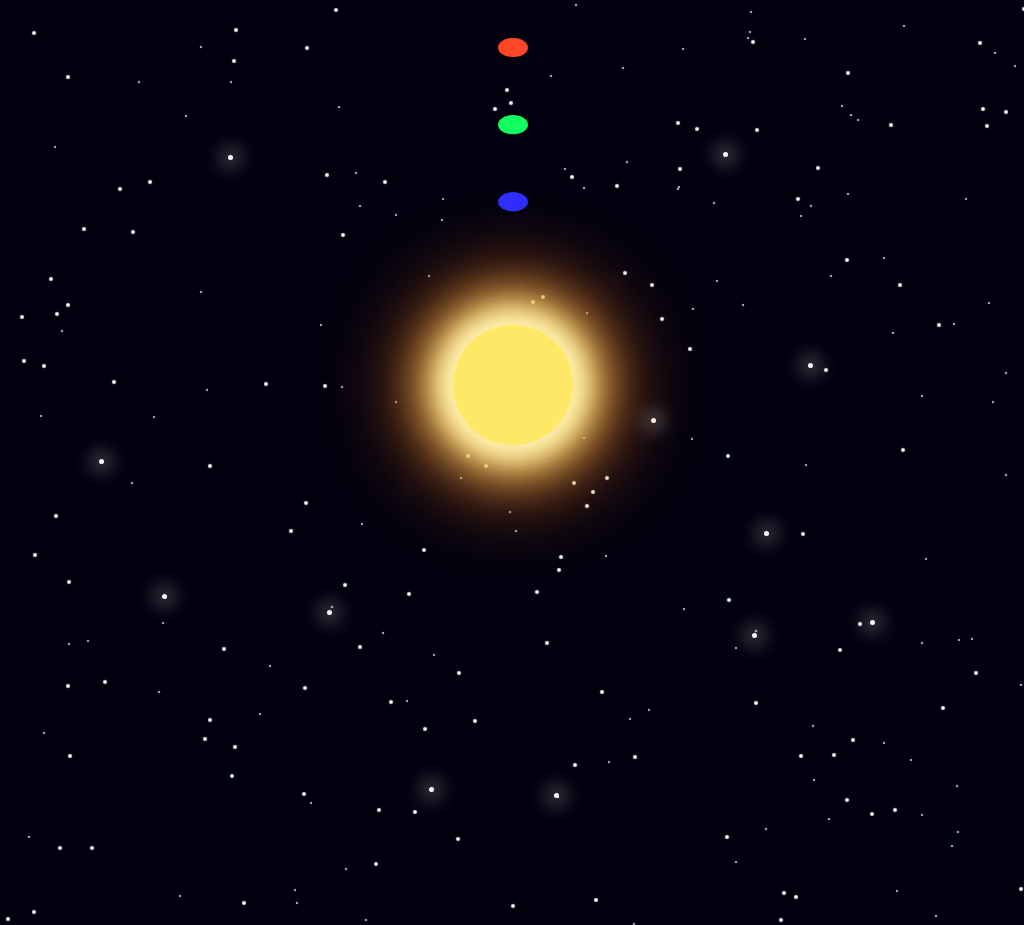

Recreate this image using only HTML and CSS.

<!-- file: index.html -->
<html>
	<head>
		<meta charset="utf-8" />
		<title>The Space by Pure CSS</title>
		<link href="./css/space.css" rel="stylesheet" type="text/css">
		<link href="./css/orbit.css" rel="stylesheet" type="text/css">
		<link href="./css/stars.css" rel="stylesheet" type="text/css">
	</head>
	<body>
		<div id="space_wrap">
			<div id="solar_system" class="centered">
				<div id="sun" class="centered"></div>
				<div id="orbit_01" class="orbit centered">
					<div class="rotate_wrap">
						<div class="rotate">
							<div class="planet"></div>
						</div>
					</div>
				</div>
				<div id="orbit_02" class="orbit centered">
					<div class="rotate_wrap">
						<div class="rotate">
							<div class="planet"></div>
						</div>
					</div>
				</div>
				<div id="orbit_03" class="orbit centered">
					<div class="rotate_wrap">
						<div class="rotate">
							<div class="planet"></div>
						</div>
					</div>
				</div>
			</div>
			<div class="twinkle_wrap">
				<div class="twinkle"></div>
				<div class="twinkle"></div>
				<div class="twinkle"></div>
				<div class="twinkle"></div>
				<div class="twinkle"></div>
				<div class="twinkle"></div>
			</div>
			<!-- <div class="stars big"></div> -->
			<div class="stars medium"></div>
			<div class="stars small"></div>
		</div>
	</body>	
</html>



/* file: space.css */
body {
  background-color: #00000F;
  margin: 0; }

#space_wrap {
  margin: 0 auto;
  height: 100%;
  min-width: 900px;
}


/* file: orbit.css */
.centered {
  position: absolute;
  margin: 0 auto; }

#solar_system {
  top: 50%;
  left: 50%;
  width: 1px;
  height: 1px; }

#sun {
  top: calc(50% - 60px);
  left: calc(50% - 60px);
  width: 120px;
  height: 120px;
  background-color: #ffe866;
  border-radius: 50%;
  z-index: 20;
  box-shadow: 0px 0px 24px 12px #fff2b4, 0px 0px 48px 24px #ffea82, 0px 0px 90.22556px 40px #d86514; }

.rotate_wrap {
  width: 100%;
  height: 100%;
  transform: rotateX(50deg);
  transform-style: preserve-3d; }

.rotate {
  width: 100%;
  height: 100%;
  transform-style: preserve-3d;
  margin: 0 auto; }

.planet {
  margin: 0 auto;
  width: 30px;
  height: 30px;
  border-radius: 50%;
  transform-style: preserve-3d; }

#orbit_01 {
  top: calc(50% - 300px);
  left: calc(50% - 300px);
  width: 600px;
  height: 600px; }

#orbit_01 .rotate {
  -webkit-animation: planet_orbit 8s linear 0s infinite;
  -moz-animation: planet_orbit 8s linear 0s infinite;
  -ms-animation: planet_orbit 8s linear 0s infinite;
  -o-animation: planet_orbit 8s linear 0s infinite;
  animation: planet_orbit 8s linear 0s infinite; }
#orbit_01 .planet {
  -webkit-animation: planet 8s linear 0s infinite, planet_shadow 8s linear 0s infinite;
  -moz-animation: planet 8s linear 0s infinite, planet_shadow 8s linear 0s infinite;
  -ms-animation: planet 8s linear 0s infinite, planet_shadow 8s linear 0s infinite;
  -o-animation: planet 8s linear 0s infinite, planet_shadow 8s linear 0s infinite;
  animation: planet 8s linear 0s infinite, planet_shadow 8s linear 0s infinite;
  background-color: #2d2dff;
  z-index: 14; }

#orbit_02 {
  top: calc(50% - 420px);
  left: calc(50% - 420px);
  width: 840px;
  height: 840px; }

#orbit_02 .rotate {
  -webkit-animation: planet_orbit 12s linear 0s infinite;
  -moz-animation: planet_orbit 12s linear 0s infinite;
  -ms-animation: planet_orbit 12s linear 0s infinite;
  -o-animation: planet_orbit 12s linear 0s infinite;
  animation: planet_orbit 12s linear 0s infinite; }
#orbit_02 .planet {
  -webkit-animation: planet 12s linear 0s infinite, planet_shadow 12s linear 0s infinite;
  -moz-animation: planet 12s linear 0s infinite, planet_shadow 12s linear 0s infinite;
  -ms-animation: planet 12s linear 0s infinite, planet_shadow 12s linear 0s infinite;
  -o-animation: planet 12s linear 0s infinite, planet_shadow 12s linear 0s infinite;
  animation: planet 12s linear 0s infinite, planet_shadow 12s linear 0s infinite;
  background-color: #11ff60;
  z-index: 13; }

#orbit_03 {
  top: calc(50% - 540px);
  left: calc(50% - 540px);
  width: 1080px;
  height: 1080px; }

#orbit_03 .rotate {
  -webkit-animation: planet_orbit 16s linear 0s infinite;
  -moz-animation: planet_orbit 16s linear 0s infinite;
  -ms-animation: planet_orbit 16s linear 0s infinite;
  -o-animation: planet_orbit 16s linear 0s infinite;
  animation: planet_orbit 16s linear 0s infinite; }
#orbit_03 .planet {
  -webkit-animation: planet 16s linear 0s infinite, planet_shadow 16s linear 0s infinite;
  -moz-animation: planet 16s linear 0s infinite, planet_shadow 16s linear 0s infinite;
  -ms-animation: planet 16s linear 0s infinite, planet_shadow 16s linear 0s infinite;
  -o-animation: planet 16s linear 0s infinite, planet_shadow 16s linear 0s infinite;
  animation: planet 16s linear 0s infinite, planet_shadow 16s linear 0s infinite;
  background-color: #ff4626;
  z-index: 12; }

@keyframes planet_orbit {
  from {
    -webkit-transform: rotateZ(0deg);
    -moz-transform: rotateZ(0deg);
    -ms-transform: rotateZ(0deg);
    -o-transform: rotateZ(0deg);
    transform: rotateZ(0deg); }
  to {
    -webkit-transform: rotateZ(360deg);
    -moz-transform: rotateZ(360deg);
    -ms-transform: rotateZ(360deg);
    -o-transform: rotateZ(360deg);
    transform: rotateZ(360deg); } }
@keyframes planet {
  from {
    -webkit-transform: rotateZ(360deg) rotateX(-50deg);
    -moz-transform: rotateZ(360deg) rotateX(-50deg);
    -ms-transform: rotateZ(360deg) rotateX(-50deg);
    -o-transform: rotateZ(360deg) rotateX(-50deg);
    transform: rotateZ(360deg) rotateX(-50deg); }
  to {
    -webkit-transform: rotateZ(0deg) rotateX(-50deg);
    -moz-transform: rotateZ(0deg) rotateX(-50deg);
    -ms-transform: rotateZ(0deg) rotateX(-50deg);
    -o-transform: rotateZ(0deg) rotateX(-50deg);
    transform: rotateZ(0deg) rotateX(-50deg); } }
@keyframes planet_shadow {
  0%,100% {
    -webkit-box-shadow: 0px 8px 2px -10px rgba(0, 0, 0, 0.8) inset;
    -moz-box-shadow: 0px 8px 2px -10px rgba(0, 0, 0, 0.8) inset;
    -ms-box-shadow: 0px 8px 2px -10px rgba(0, 0, 0, 0.8) inset;
    -o-box-shadow: 0px 8px 2px -10px rgba(0, 0, 0, 0.8) inset;
    box-shadow: 0px 8px 2px -10px rgba(0, 0, 0, 0.8) inset; }
  50% {
    -webkit-box-shadow: -50px -20px 2px 0px rgba(0, 0, 0, 0.8) inset;
    -moz-box-shadow: -50px -20px 2px 0px rgba(0, 0, 0, 0.8) inset;
    -ms-box-shadow: -50px -20px 2px 0px rgba(0, 0, 0, 0.8) inset;
    -o-box-shadow: -50px -20px 2px 0px rgba(0, 0, 0, 0.8) inset;
    box-shadow: -50px -20px 2px 0px rgba(0, 0, 0, 0.8) inset; }
  50.1% {
    -webkit-box-shadow: 50px -20px 2px 0px rgba(0, 0, 0, 0.8) inset;
    -moz-box-shadow: 50px -20px 2px 0px rgba(0, 0, 0, 0.8) inset;
    -ms-box-shadow: 50px -20px 2px 0px rgba(0, 0, 0, 0.8) inset;
    -o-box-shadow: 50px -20px 2px 0px rgba(0, 0, 0, 0.8) inset;
    box-shadow: 50px -20px 2px 0px rgba(0, 0, 0, 0.8) inset; } }
@keyframes planet_reflected_light {
  0%,100% {
    -webkit-box-shadow: 0px 0px 0px 0px rgba(255, 255, 255, 0.6) inset;
    -moz-box-shadow: 0px 0px 0px 0px rgba(255, 255, 255, 0.6) inset;
    -ms-box-shadow: 0px 0px 0px 0px rgba(255, 255, 255, 0.6) inset;
    -o-box-shadow: 0px 0px 0px 0px rgba(255, 255, 255, 0.6) inset;
    box-shadow: 0px 0px 0px 0px rgba(255, 255, 255, 0.6) inset; }
  45% {
    -webkit-box-shadow: -2px 2px 2px 0px rgba(255, 255, 255, 0.6) inset;
    -moz-box-shadow: -2px 2px 2px 0px rgba(255, 255, 255, 0.6) inset;
    -ms-box-shadow: -2px 2px 2px 0px rgba(255, 255, 255, 0.6) inset;
    -o-box-shadow: -2px 2px 2px 0px rgba(255, 255, 255, 0.6) inset;
    box-shadow: -2px 2px 2px 0px rgba(255, 255, 255, 0.6) inset; }
  55% {
    -webkit-box-shadow: 2px 2px 2px 0px rgba(255, 255, 255, 0.6) inset;
    -moz-box-shadow: 2px 2px 2px 0px rgba(255, 255, 255, 0.6) inset;
    -ms-box-shadow: 2px 2px 2px 0px rgba(255, 255, 255, 0.6) inset;
    -o-box-shadow: 2px 2px 2px 0px rgba(255, 255, 255, 0.6) inset;
    box-shadow: 2px 2px 2px 0px rgba(255, 255, 255, 0.6) inset; } }

/*# sourceMappingURL=orbit.css.map */


/* file: stars.css */
.twinkle_wrap {
  width: 10px;
  height: 10px;
  position: absolute;
  left: 50%;
  top: 50%;
  animation: moving_stars_animation 100s linear 0s infinite; }

.twinkle {
  width: 10px;
  height: 10px;
  position: relative;
  left: 0px;
  top: 0px; }

.twinkle::before, .twinkle::after {
  position: relative;
  content: "";
  display: block;
  width: 5px;
  height: 5px;
  background-color: #FFFFFF;
  border-radius: 3px;
  box-shadow: 0px 0px 20px 3px #FFFFFF;
  z-index: 1; }

.twinkle:nth-child(1)::before {
  left: 358;
  top: 236;
  animation: twinkle_animation 4.1s linear 0s infinite; }

.twinkle:nth-child(2)::before {
  left: -413;
  top: 65;
  animation: twinkle_animation 9.7s linear 0s infinite; }

.twinkle:nth-child(3)::before {
  left: 42;
  top: 389;
  animation: twinkle_animation 4.2s linear 0s infinite; }

.twinkle:nth-child(4)::before {
  left: -83;
  top: 373;
  animation: twinkle_animation 9.7s linear 0s infinite; }

.twinkle:nth-child(5)::before {
  left: -185;
  top: 186;
  animation: twinkle_animation 8.5s linear 0s infinite; }

.twinkle:nth-child(6)::before {
  left: -350;
  top: 160;
  animation: twinkle_animation 6.9s linear 0s infinite; }

.twinkle:nth-child(1)::after {
  left: 240;
  top: 244;
  animation: twinkle_animation 6.2s linear 0s infinite; }

.twinkle:nth-child(2)::after {
  left: 296;
  top: -36;
  animation: twinkle_animation 4s linear 0s infinite; }

.twinkle:nth-child(3)::after {
  left: 211;
  top: -257;
  animation: twinkle_animation 6.3s linear 0s infinite; }

.twinkle:nth-child(4)::after {
  left: 139;
  top: -1;
  animation: twinkle_animation 6.2s linear 0s infinite; }

.twinkle:nth-child(5)::after {
  left: 252;
  top: 102;
  animation: twinkle_animation 8.6s linear 0s infinite; }

.twinkle:nth-child(6)::after {
  left: -284;
  top: -284;
  animation: twinkle_animation 5.1s linear 0s infinite; }

.stars {
  position: absolute;
  left: 50%;
  top: 50%;
  width: 10px;
  height: 10px;
  border-radius: 50%;
  z-index: 1; }

.big {
  box-shadow:  -552px 445px 1px -2.5px #FFFFFF , -252px -539px 1px -2.5px #FFFFFF , -215px 22px 1px -2.5px #FFFFFF , -74px -644px 1px -2.5px #FFFFFF , -372px -237px 1px -2.5px #FFFFFF , 532px 27px 1px -2.5px #FFFFFF , -332px -187px 1px -2.5px #FFFFFF , -117px 351px 1px -2.5px #FFFFFF , -257px 276px 1px -2.5px #FFFFFF , -72px -90px 1px -2.5px #FFFFFF , -174px 121px 1px -2.5px #FFFFFF , 3px 25px 1px -2.5px #FFFFFF , -437px -460px 1px -2.5px #FFFFFF , -75px -193px 1px -2.5px #FFFFFF , -24px -394px 1px -2.5px #FFFFFF , -124px 186px 1px -2.5px #FFFFFF , 174px -556px 1px -2.5px #FFFFFF , -209px -112px 1px -2.5px #FFFFFF , 185px 9px 1px -2.5px #FFFFFF , -48px -508px 1px -2.5px #FFFFFF , -380px 139px 1px -2.5px #FFFFFF , -582px 86px 1px -2.5px #FFFFFF , -374px 442px 1px -2.5px #FFFFFF , -331px -211px 1px -2.5px #FFFFFF , 437px -242px 1px -2.5px #FFFFFF , 427px -553px 1px -2.5px #FFFFFF , 252px 576px 1px -2.5px #FFFFFF , 594px 299px 1px -2.5px #FFFFFF , 140px 589px 1px -2.5px #FFFFFF , 254px -556px 1px -2.5px #FFFFFF , -630px -101px 1px -2.5px #FFFFFF , -136px -112px 1px -2.5px #FFFFFF , -275px -241px 1px -2.5px #FFFFFF , -265px -389px 1px -2.5px #FFFFFF , -144px 40px 1px -2.5px #FFFFFF , -574px -591px 1px -2.5px #FFFFFF , 177px 521px 1px -2.5px #FFFFFF , 155px -428px 1px -2.5px #FFFFFF , 33px 149px 1px -2.5px #FFFFFF , -64px -559px 1px -2.5px #FFFFFF , 127px -45px 1px -2.5px #FFFFFF , 28px 114px 1px -2.5px #FFFFFF , -579px 558px 1px -2.5px #FFFFFF , 208px 532px 1px -2.5px #FFFFFF , 344px 545px 1px -2.5px #FFFFFF , -238px -293px 1px -2.5px #FFFFFF , -398px -451px 1px -2.5px #FFFFFF , -4px 236px 1px -2.5px #FFFFFF , 3px 465px 1px -2.5px #FFFFFF , 206px 54px 1px -2.5px #FFFFFF , -277px 544px 1px -2.5px #FFFFFF , -478px -372px 1px -2.5px #FFFFFF , 249px 306px 1px -2.5px #FFFFFF , 614px -118px 1px -2.5px #FFFFFF , 319px -367px 1px -2.5px #FFFFFF , -43px -415px 1px -2.5px #FFFFFF , -35px -568px 1px -2.5px #FFFFFF , 428px -434px 1px -2.5px #FFFFFF , -17px 64px 1px -2.5px #FFFFFF , 50px 251px 1px -2.5px #FFFFFF , 389px 283px 1px -2.5px #FFFFFF , 259px -391px 1px -2.5px #FFFFFF , 532px -461px 1px -2.5px #FFFFFF , 203px 161px 1px -2.5px #FFFFFF , -365px 226px 1px -2.5px #FFFFFF , -404px 134px 1px -2.5px #FFFFFF , -51px 557px 1px -2.5px #FFFFFF , -259px 464px 1px -2.5px #FFFFFF , -269px 153px 1px -2.5px #FFFFFF , -279px -454px 1px -2.5px #FFFFFF , -265px -644px 1px -2.5px #FFFFFF , 427px 126px 1px -2.5px #FFFFFF , 346px -465px 1px -2.5px #FFFFFF , 515px 632px 1px -2.5px #FFFFFF , -289px 381px 1px -2.5px #FFFFFF , 486px -520px 1px -2.5px #FFFFFF , 629px -195px 1px -2.5px #FFFFFF , 531px 492px 1px -2.5px #FFFFFF , -469px 14px 1px -2.5px #FFFFFF , 167px -532px 1px -2.5px #FFFFFF , 277px -338px 1px -2.5px #FFFFFF , -107px 218px 1px -2.5px #FFFFFF , 648px 40px 1px -2.5px #FFFFFF , -113px -334px 1px -2.5px #FFFFFF , 529px 158px 1px -2.5px #FFFFFF , -327px -481px 1px -2.5px #FFFFFF , -302px -285px 1px -2.5px #FFFFFF , -218px -366px 1px -2.5px #FFFFFF , 495px -106px 1px -2.5px #FFFFFF , 18px 235px 1px -2.5px #FFFFFF , 338px 172px 1px -2.5px #FFFFFF , -599px -1px 1px -2.5px #FFFFFF , 290px -409px 1px -2.5px #FFFFFF , 244px 466px 1px -2.5px #FFFFFF , 82px -103px 1px -2.5px #FFFFFF , -20px -137px 1px -2.5px #FFFFFF , -175px 118px 1px -2.5px #FFFFFF , 516px 597px 1px -2.5px #FFFFFF , -122px 368px 1px -2.5px #FFFFFF , 62px 99px 1px -2.5px #FFFFFF , -363px 431px 1px -2.5px #FFFFFF , 410px -522px 1px -2.5px #FFFFFF , -594px -557px 1px -2.5px #FFFFFF , 65px -296px 1px -2.5px #FFFFFF , 10px -396px 1px -2.5px #FFFFFF , -538px 568px 1px -2.5px #FFFFFF , -136px 119px 1px -2.5px #FFFFFF , 225px 301px 1px -2.5px #FFFFFF , -513px -560px 1px -2.5px #FFFFFF , -329px -630px 1px -2.5px #FFFFFF , 33px -516px 1px -2.5px #FFFFFF , -524px 520px 1px -2.5px #FFFFFF , 234px -478px 1px -2.5px #FFFFFF , 329px -385px 1px -2.5px #FFFFFF , 293px 87px 1px -2.5px #FFFFFF , 264px -144px 1px -2.5px #FFFFFF , -52px 344px 1px -2.5px #FFFFFF , 294px -80px 1px -2.5px #FFFFFF , -159px -67px 1px -2.5px #FFFFFF , -246px -370px 1px -2.5px #FFFFFF , -118px 157px 1px -2.5px #FFFFFF , -399px -74px 1px -2.5px #FFFFFF , -170px -115px 1px -2.5px #FFFFFF , -406px -291px 1px -2.5px #FFFFFF , -81px -210px 1px -2.5px #FFFFFF , 13px -274px 1px -2.5px #FFFFFF , 340px 213px 1px -2.5px #FFFFFF , 389px -646px 1px -2.5px #FFFFFF , 349px 439px 1px -2.5px #FFFFFF , -91px -259px 1px -2.5px #FFFFFF , -487px -586px 1px -2.5px #FFFFFF , -438px 273px 1px -2.5px #FFFFFF , 21px -214px 1px -2.5px #FFFFFF , -306px -348px 1px -2.5px #FFFFFF , 71px -272px 1px -2.5px #FFFFFF , -57px -440px 1px -2.5px #FFFFFF , 276px 346px 1px -2.5px #FFFFFF , 85px 490px 1px -2.5px #FFFFFF , -289px -560px 1px -2.5px #FFFFFF , 500px 51px 1px -2.5px #FFFFFF , 72px 55px 1px -2.5px #FFFFFF , 83px -68px 1px -2.5px #FFFFFF , 43px -75px 1px -2.5px #FFFFFF , -156px -121px 1px -2.5px #FFFFFF , 462px -558px 1px -2.5px #FFFFFF , 584px -135px 1px -2.5px #FFFFFF , 519px 252px 1px -2.5px #FFFFFF , -187px -640px 1px -2.5px #FFFFFF , 103px 18px 1px -2.5px #FFFFFF , -122px 30px 1px -2.5px #FFFFFF , -561px 32px 1px -2.5px #FFFFFF , -239px 637px 1px -2.5px #FFFFFF , 529px 218px 1px -2.5px #FFFFFF , -642px 192px 1px -2.5px #FFFFFF , 185px -256px 1px -2.5px #FFFFFF , -250px 202px 1px -2.5px #FFFFFF , 143px -427px 1px -2.5px #FFFFFF , -467px -158px 1px -2.5px #FFFFFF , 246px -580px 1px -2.5px #FFFFFF , -551px -230px 1px -2.5px #FFFFFF , -92px -39px 1px -2.5px #FFFFFF , -486px 594px 1px -2.5px #FFFFFF , -406px -368px 1px -2.5px #FFFFFF , -211px 223px 1px -2.5px #FFFFFF , 3px 199px 1px -2.5px #FFFFFF , -522px -587px 1px -2.5px #FFFFFF , 635px 467px 1px -2.5px #FFFFFF , -23px -145px 1px -2.5px #FFFFFF , 195px 67px 1px -2.5px #FFFFFF , -105px -152px 1px -2.5px #FFFFFF , 433px -142px 1px -2.5px #FFFFFF , -99px -398px 1px -2.5px #FFFFFF , 454px -311px 1px -2.5px #FFFFFF , -517px -418px 1px -2.5px #FFFFFF , -509px 452px 1px -2.5px #FFFFFF , -180px -208px 1px -2.5px #FFFFFF , 201px 585px 1px -2.5px #FFFFFF , -356px -415px 1px -2.5px #FFFFFF , -621px 354px 1px -2.5px #FFFFFF , -565px -124px 1px -2.5px #FFFFFF , 424px -235px 1px -2.5px #FFFFFF , 274px 629px 1px -2.5px #FFFFFF , 331px -204px 1px -2.5px #FFFFFF , -522px 563px 1px -2.5px #FFFFFF , -204px -580px 1px -2.5px #FFFFFF , -431px 582px 1px -2.5px #FFFFFF , -523px -271px 1px -2.5px #FFFFFF , 308px -514px 1px -2.5px #FFFFFF , -613px 441px 1px -2.5px #FFFFFF , 288px 624px 1px -2.5px #FFFFFF , -637px 176px 1px -2.5px #FFFFFF , -93px -164px 1px -2.5px #FFFFFF , 404px -443px 1px -2.5px #FFFFFF , -606px -463px 1px -2.5px #FFFFFF , -451px -581px 1px -2.5px #FFFFFF , -425px -632px 1px -2.5px #FFFFFF , -492px 485px 1px -2.5px #FFFFFF , -354px -436px 1px -2.5px #FFFFFF , 601px -97px 1px -2.5px #FFFFFF , -592px 476px 1px -2.5px #FFFFFF ;
  animation: moving_stars_animation 70s linear 0s infinite; }

.medium {
  box-shadow:  441px -532px 1px -3px #FFFFFF , 239px 314px 1px -3px #FFFFFF , 427px -545px 1px -3px #FFFFFF , -177px 593px 1px -3px #FFFFFF , -31px 77px 1px -3px #FFFFFF , 586px -466px 1px -3px #FFFFFF , -172px 196px 1px -3px #FFFFFF , 459px 284px 1px -3px #FFFFFF , -624px -33px 1px -3px #FFFFFF , 118px 368px 1px -3px #FFFFFF , -190px -214px 1px -3px #FFFFFF , -585px 546px 1px -3px #FFFFFF , -108px 205px 1px -3px #FFFFFF , 612px 629px 1px -3px #FFFFFF , 507px -380px 1px -3px #FFFFFF , 281px -190px 1px -3px #FFFFFF , 301px -221px 1px -3px #FFFFFF , -344px 607px 1px -3px #FFFFFF , 79px -438px 1px -3px #FFFFFF , 55px -212px 1px -3px #FFFFFF , -418px 562px 1px -3px #FFFFFF , 468px -586px 1px -3px #FFFFFF , 512px -257px 1px -3px #FFFFFF , -632px 275px 1px -3px #FFFFFF , 211px 67px 1px -3px #FFFFFF , 616px -173px 1px -3px #FFFFFF , 353px -592px 1px -3px #FFFFFF , -312px 350px 1px -3px #FFFFFF , -10px -299px 1px -3px #FFFFFF , 453px -534px 1px -3px #FFFFFF , -273px 514px 1px -3px #FFFFFF , -197px -443px 1px -3px #FFFFFF , -425px 459px 1px -3px #FFFFFF , -293px 260px 1px -3px #FFFFFF , 383px -104px 1px -3px #FFFFFF , 240px -259px 1px -3px #FFFFFF , -372px -470px 1px -3px #FFFFFF , -307px 331px 1px -3px #FFFFFF , -102px 423px 1px -3px #FFFFFF , -457px 459px 1px -3px #FFFFFF , -4px 517px 1px -3px #FFFFFF , -192px -3px 1px -3px #FFFFFF , -367px -207px 1px -3px #FFFFFF , 378px 421px 1px -3px #FFFFFF , -49px 67px 1px -3px #FFFFFF , -532px 451px 1px -3px #FFFFFF , -211px 114px 1px -3px #FFFFFF , 639px 245px 1px -3px #FFFFFF , -483px -356px 1px -3px #FFFFFF , 16px -87px 1px -3px #FFFFFF , -92px 340px 1px -3px #FFFFFF , 648px 435px 1px -3px #FFFFFF , -609px -54px 1px -3px #FFFFFF , 236px -347px 1px -3px #FFFFFF , -564px 361px 1px -3px #FFFFFF , 374px -264px 1px -3px #FFFFFF , -126px 313px 1px -3px #FFFFFF , 57px 94px 1px -3px #FFFFFF , 70px 613px 1px -3px #FFFFFF , -508px 547px 1px -3px #FFFFFF , -307px 77px 1px -3px #FFFFFF , -174px -154px 1px -3px #FFFFFF , 336px 351px 1px -3px #FFFFFF , 135px -104px 1px -3px #FFFFFF , 330px 411px 1px -3px #FFFFFF , 44px 168px 1px -3px #FFFFFF , -283px -328px 1px -3px #FFFFFF , 579px -444px 1px -3px #FFFFFF , 588px -204px 1px -3px #FFFFFF , -27px -553px 1px -3px #FFFFFF , -384px -157px 1px -3px #FFFFFF , -448px 193px 1px -3px #FFFFFF , 527px 19px 1px -3px #FFFFFF , -376px 567px 1px -3px #FFFFFF , -582px 475px 1px -3px #FFFFFF , 194px 626px 1px -3px #FFFFFF , 537px 547px 1px -3px #FFFFFF , -132px -207px 1px -3px #FFFFFF , 185px 558px 1px -3px #FFFFFF , -58px 284px 1px -3px #FFFFFF , 647px -50px 1px -3px #FFFFFF , -42px 332px 1px -3px #FFFFFF , 644px 276px 1px -3px #FFFFFF , 180px -260px 1px -3px #FFFFFF , -531px -593px 1px -3px #FFFFFF , -563px -178px 1px -3px #FFFFFF , 273px -572px 1px -3px #FFFFFF , 331px -316px 1px -3px #FFFFFF , 489px -277px 1px -3px #FFFFFF , -138px 421px 1px -3px #FFFFFF , -350px 617px 1px -3px #FFFFFF , 186px -602px 1px -3px #FFFFFF , 85px 303px 1px -3px #FFFFFF , -543px -445px 1px -3px #FFFFFF , -466px -110px 1px -3px #FFFFFF , -320px -441px 1px -3px #FFFFFF , -460px -75px 1px -3px #FFFFFF , -482px 166px 1px -3px #FFFFFF , 42px -42px 1px -3px #FFFFFF , 90px 89px 1px -3px #FFFFFF , -449px -312px 1px -3px #FFFFFF , 616px -22px 1px -3px #FFFFFF , 425px -432px 1px -3px #FFFFFF , -473px -23px 1px -3px #FFFFFF , -294px -648px 1px -3px #FFFFFF , 30px 254px 1px -3px #FFFFFF , -220px 553px 1px -3px #FFFFFF , 546px -472px 1px -3px #FFFFFF , -403px -7px 1px -3px #FFFFFF , 226px -608px 1px -3px #FFFFFF , 173px -40px 1px -3px #FFFFFF , -90px -578px 1px -3px #FFFFFF , -181px -379px 1px -3px #FFFFFF , 466px -280px 1px -3px #FFFFFF , 109px 564px 1px -3px #FFFFFF , 76px 103px 1px -3px #FFFFFF , 646px -284px 1px -3px #FFFFFF , -304px 609px 1px -3px #FFFFFF , 386px 61px 1px -3px #FFFFFF , 317px 366px 1px -3px #FFFFFF , -6px -286px 1px -3px #FFFFFF , -483px 523px 1px -3px #FFFFFF , -352px -574px 1px -3px #FFFFFF , -251px -5px 1px -3px #FFFFFF , 163px -220px 1px -3px #FFFFFF , -647px -627px 1px -3px #FFFFFF , 551px 352px 1px -3px #FFFFFF , 463px -346px 1px -3px #FFFFFF , -212px 299px 1px -3px #FFFFFF , -435px -625px 1px -3px #FFFFFF , 577px -366px 1px -3px #FFFFFF , 58px 376px 1px -3px #FFFFFF , 79px 511px 1px -3px #FFFFFF , -493px -28px 1px -3px #FFFFFF , -397px -200px 1px -3px #FFFFFF , 426px 319px 1px -3px #FFFFFF , 279px 508px 1px -3px #FFFFFF , 70px 117px 1px -3px #FFFFFF , -144px -591px 1px -3px #FFFFFF , 518px -179px 1px -3px #FFFFFF , 555px 43px 1px -3px #FFFFFF , 422px -64px 1px -3px #FFFFFF , 377px -452px 1px -3px #FFFFFF , 327px 625px 1px -3px #FFFFFF , -210px -341px 1px -3px #FFFFFF , 330px -129px 1px -3px #FFFFFF , -281px -359px 1px -3px #FFFFFF , 504px 500px 1px -3px #FFFFFF , -449px -84px 1px -3px #FFFFFF , -59px 450px 1px -3px #FFFFFF , -22px -280px 1px -3px #FFFFFF , 309px -19px 1px -3px #FFFFFF , -213px 405px 1px -3px #FFFFFF , 264px 531px 1px -3px #FFFFFF , -14px 596px 1px -3px #FFFFFF , -589px 631px 1px -3px #FFFFFF , -372px 634px 1px -3px #FFFFFF , -412px 293px 1px -3px #FFFFFF , -495px -72px 1px -3px #FFFFFF , -154px -510px 1px -3px #FFFFFF , 72px -489px 1px -3px #FFFFFF , -449px 297px 1px -3px #FFFFFF , 26px -92px 1px -3px #FFFFFF , -147px -646px 1px -3px #FFFFFF , 20px 203px 1px -3px #FFFFFF , -293px -629px 1px -3px #FFFFFF , -1px 627px 1px -3px #FFFFFF , -461px 127px 1px -3px #FFFFFF , -319px -588px 1px -3px #FFFFFF , -169px 627px 1px -3px #FFFFFF , -180px -441px 1px -3px #FFFFFF , 100px -203px 1px -3px #FFFFFF , 323px 261px 1px -3px #FFFFFF , -35px -403px 1px -3px #FFFFFF , 343px 235px 1px -3px #FFFFFF , 355px 425px 1px -3px #FFFFFF , 267px 504px 1px -3px #FFFFFF , -285px 387px 1px -3px #FFFFFF , -282px 358px 1px -3px #FFFFFF , 145px -70px 1px -3px #FFFFFF , 42px 181px 1px -3px #FFFFFF , -639px -187px 1px -3px #FFFFFF , -93px 161px 1px -3px #FFFFFF , -433px -160px 1px -3px #FFFFFF , 212px 211px 1px -3px #FFFFFF , -447px 367px 1px -3px #FFFFFF , -226px 142px 1px -3px #FFFFFF , 284px 367px 1px -3px #FFFFFF , -595px 475px 1px -3px #FFFFFF , 108px -116px 1px -3px #FFFFFF , -141px 475px 1px -3px #FFFFFF , -303px 611px 1px -3px #FFFFFF , 470px -263px 1px -3px #FFFFFF , 286px 145px 1px -3px #FFFFFF , -522px -385px 1px -3px #FFFFFF , -473px 581px 1px -3px #FFFFFF , 210px 448px 1px -3px #FFFFFF , -157px 258px 1px -3px #FFFFFF , 161px -266px 1px -3px #FFFFFF , -509px 530px 1px -3px #FFFFFF ;
  animation: moving_stars_animation 100s linear 0s infinite; }

.small {
  box-shadow:  437px -65px 1px -4px #FFFFFF , 213px 639px 1px -4px #FFFFFF , -161px -216px 1px -4px #FFFFFF , 519px -502px 1px -4px #FFFFFF , -342px -448px 1px -4px #FFFFFF , 554px 114px 1px -4px #FFFFFF , 161px -200px 1px -4px #FFFFFF , 567px 352px 1px -4px #FFFFFF , 478px -336px 1px -4px #FFFFFF , -565px 437px 1px -4px #FFFFFF , -363px 28px 1px -4px #FFFFFF , 463px -611px 1px -4px #FFFFFF , 463px 623px 1px -4px #FFFFFF , -535px -419px 1px -4px #FFFFFF , 334px -274px 1px -4px #FFFFFF , -429px 252px 1px -4px #FFFFFF , 524px -225px 1px -4px #FFFFFF , 380px 502px 1px -4px #FFFFFF , -385px 94px 1px -4px #FFFFFF , 325px -283px 1px -4px #FFFFFF , 387px -363px 1px -4px #FFFFFF , 288px -350px 1px -4px #FFFFFF , -455px -58px 1px -4px #FFFFFF , 289px 76px 1px -4px #FFFFFF , 117px -619px 1px -4px #FFFFFF , 564px 62px 1px -4px #FFFFFF , -134px 244px 1px -4px #FFFFFF , 312px 430px 1px -4px #FFFFFF , -585px 425px 1px -4px #FFFFFF , 405px 426px 1px -4px #FFFFFF , -121px 13px 1px -4px #FFFFFF , -128px -549px 1px -4px #FFFFFF , 504px 296px 1px -4px #FFFFFF , -247px -624px 1px -4px #FFFFFF , 555px 51px 1px -4px #FFFFFF , -337px 507px 1px -4px #FFFFFF , -121px -174px 1px -4px #FFFFFF , -321px 635px 1px -4px #FFFFFF , -257px 325px 1px -4px #FFFFFF , -529px 421px 1px -4px #FFFFFF , 616px 494px 1px -4px #FFFFFF , -185px 218px 1px -4px #FFFFFF , 197px -186px 1px -4px #FFFFFF , 314px -113px 1px -4px #FFFFFF , 219px 259px 1px -4px #FFFFFF , -549px -142px 1px -4px #FFFFFF , -155px 135px 1px -4px #FFFFFF , -247px 277px 1px -4px #FFFFFF , 231px -351px 1px -4px #FFFFFF , 200px -108px 1px -4px #FFFFFF , 541px -77px 1px -4px #FFFFFF , 239px 242px 1px -4px #FFFFFF , 610px 102px 1px -4px #FFFFFF , 234px -377px 1px -4px #FFFFFF , -547px 293px 1px -4px #FFFFFF , 442px 251px 1px -4px #FFFFFF , 70px -76px 1px -4px #FFFFFF , -171px 480px 1px -4px #FFFFFF , 498px -323px 1px -4px #FFFFFF , -331px -273px 1px -4px #FFFFFF , -151px 531px 1px -4px #FFFFFF , -273px -397px 1px -4px #FFFFFF , -157px -183px 1px -4px #FFFFFF , -448px 255px 1px -4px #FFFFFF , -556px -58px 1px -4px #FFFFFF , 376px -56px 1px -4px #FFFFFF , -88px -113px 1px -4px #FFFFFF , -636px 278px 1px -4px #FFFFFF , 405px 7px 1px -4px #FFFFFF , 599px -203px 1px -4px #FFFFFF , -193px -477px 1px -4px #FFFFFF , -519px -174px 1px -4px #FFFFFF , -310px 541px 1px -4px #FFFFFF , 89px 167px 1px -4px #FFFFFF , -316px -97px 1px -4px #FFFFFF , 489px 86px 1px -4px #FFFFFF , 613px -142px 1px -4px #FFFFFF , 294px -183px 1px -4px #FFFFFF , 536px 154px 1px -4px #FFFFFF , -378px -307px 1px -4px #FFFFFF , -566px 202px 1px -4px #FFFFFF , -488px 448px 1px -4px #FFFFFF , 488px -520px 1px -4px #FFFFFF , -310px 1px 1px -4px #FFFFFF , -617px -163px 1px -4px #FFFFFF , -476px 27px 1px -4px #FFFFFF , 555px 639px 1px -4px #FFFFFF , 562px -61px 1px -4px #FFFFFF , -473px 344px 1px -4px #FFFFFF , -634px 545px 1px -4px #FFFFFF , 576px 283px 1px -4px #FFFFFF , 535px -45px 1px -4px #FFFFFF , 162px -202px 1px -4px #FFFFFF , -222px 501px 1px -4px #FFFFFF , -524px -194px 1px -4px #FFFFFF , 106px -321px 1px -4px #FFFFFF , -316px -342px 1px -4px #FFFFFF , -527px 184px 1px -4px #FFFFFF , 12px -5px 1px -4px #FFFFFF , 511px -630px 1px -4px #FFFFFF , -462px -242px 1px -4px #FFFFFF , 296px 337px 1px -4px #FFFFFF , 341px -269px 1px -4px #FFFFFF , -74px -190px 1px -4px #FFFFFF , -599px -133px 1px -4px #FFFFFF , 233px -357px 1px -4px #FFFFFF , 625px 648px 1px -4px #FFFFFF , 409px 170px 1px -4px #FFFFFF , 449px -190px 1px -4px #FFFFFF , 441px 443px 1px -4px #FFFFFF , -635px 189px 1px -4px #FFFFFF , -286px -307px 1px -4px #FFFFFF , 175px 50px 1px -4px #FFFFFF , 297px 391px 1px -4px #FFFFFF , 578px -540px 1px -4px #FFFFFF , -602px 334px 1px -4px #FFFFFF , 374px 636px 1px -4px #FFFFFF , -593px 52px 1px -4px #FFFFFF , 48px -220px 1px -4px #FFFFFF , 117px 535px 1px -4px #FFFFFF , -196px -64px 1px -4px #FFFFFF , -358px 303px 1px -4px #FFFFFF , -180px -611px 1px -4px #FFFFFF , -175px -2px 1px -4px #FFFFFF , -83px 266px 1px -4px #FFFFFF , -206px 414px 1px -4px #FFFFFF , 513px 22px 1px -4px #FFFFFF , -590px 380px 1px -4px #FFFFFF , 113px 330px 1px -4px #FFFFFF , 34px -313px 1px -4px #FFFFFF , 529px 506px 1px -4px #FFFFFF , 419px 527px 1px -4px #FFFFFF , 472px -86px 1px -4px #FFFFFF , 110px -227px 1px -4px #FFFFFF , -354px 234px 1px -4px #FFFFFF , -271px 639px 1px -4px #FFFFFF , -604px 239px 1px -4px #FFFFFF , 176px -80px 1px -4px #FFFFFF , 435px 457px 1px -4px #FFFFFF , 557px 340px 1px -4px #FFFFFF , -611px 495px 1px -4px #FFFFFF , 539px -623px 1px -4px #FFFFFF , -220px 514px 1px -4px #FFFFFF , -110px 312px 1px -4px #FFFFFF , -630px 331px 1px -4px #FFFFFF , 455px 250px 1px -4px #FFFFFF , -558px 289px 1px -4px #FFFFFF , -178px -282px 1px -4px #FFFFFF , -400px -557px 1px -4px #FFFFFF , 27px 12px 1px -4px #FFFFFF , -95px -395px 1px -4px #FFFFFF , 405px 254px 1px -4px #FFFFFF , -75px -169px 1px -4px #FFFFFF , -7px 123px 1px -4px #FFFFFF , 167px 220px 1px -4px #FFFFFF , 174px -505px 1px -4px #FFFFFF , 92px -617px 1px -4px #FFFFFF , 507px -526px 1px -4px #FFFFFF , 249px 440px 1px -4px #FFFFFF , 160px 565px 1px -4px #FFFFFF , 67px 49px 1px -4px #FFFFFF , 476px 13px 1px -4px #FFFFFF , 367px 354px 1px -4px #FFFFFF , 489px -16px 1px -4px #FFFFFF , 603px 581px 1px -4px #FFFFFF , 49px -512px 1px -4px #FFFFFF , 41px 408px 1px -4px #FFFFFF , -563px -613px 1px -4px #FFFFFF , -558px 129px 1px -4px #FFFFFF , 605px -147px 1px -4px #FFFFFF , -446px -537px 1px -4px #FFFFFF , 367px -131px 1px -4px #FFFFFF , 331px -195px 1px -4px #FFFFFF , 67px -201px 1px -4px #FFFFFF , 40px -446px 1px -4px #FFFFFF , 134px -645px 1px -4px #FFFFFF , 344px -459px 1px -4px #FFFFFF , -1px 142px 1px -4px #FFFFFF , 59px -384px 1px -4px #FFFFFF , 639px 580px 1px -4px #FFFFFF , -411px 612px 1px -4px #FFFFFF , 440px 397px 1px -4px #FFFFFF , 166px -340px 1px -4px #FFFFFF , 284px -173px 1px -4px #FFFFFF , -56px 89px 1px -4px #FFFFFF , 639px 638px 1px -4px #FFFFFF , 336px -538px 1px -4px #FFFFFF , 585px 167px 1px -4px #FFFFFF , -639px 466px 1px -4px #FFFFFF , 640px -484px 1px -4px #FFFFFF , -182px -540px 1px -4px #FFFFFF , 226px -84px 1px -4px #FFFFFF , -367px -573px 1px -4px #FFFFFF , 394px 371px 1px -4px #FFFFFF , 132px 321px 1px -4px #FFFFFF , 219px 473px 1px -4px #FFFFFF , 645px -42px 1px -4px #FFFFFF , 92px 373px 1px -4px #FFFFFF , -529px -509px 1px -4px #FFFFFF , 515px -341px 1px -4px #FFFFFF ;
  animation: moving_stars_animation 150s linear 0s infinite; }

@keyframes twinkle_animation {
  0%,100% {
    opacity: 0; }
  45%,55% {
    opacity: 0; }
  50% {
    opacity: 1; } }
@keyframes moving_stars_animation {
  from {
    transform: rotate(0deg); }
  to {
    transform: rotate(360deg); } }

/*# sourceMappingURL=stars.css.map */
